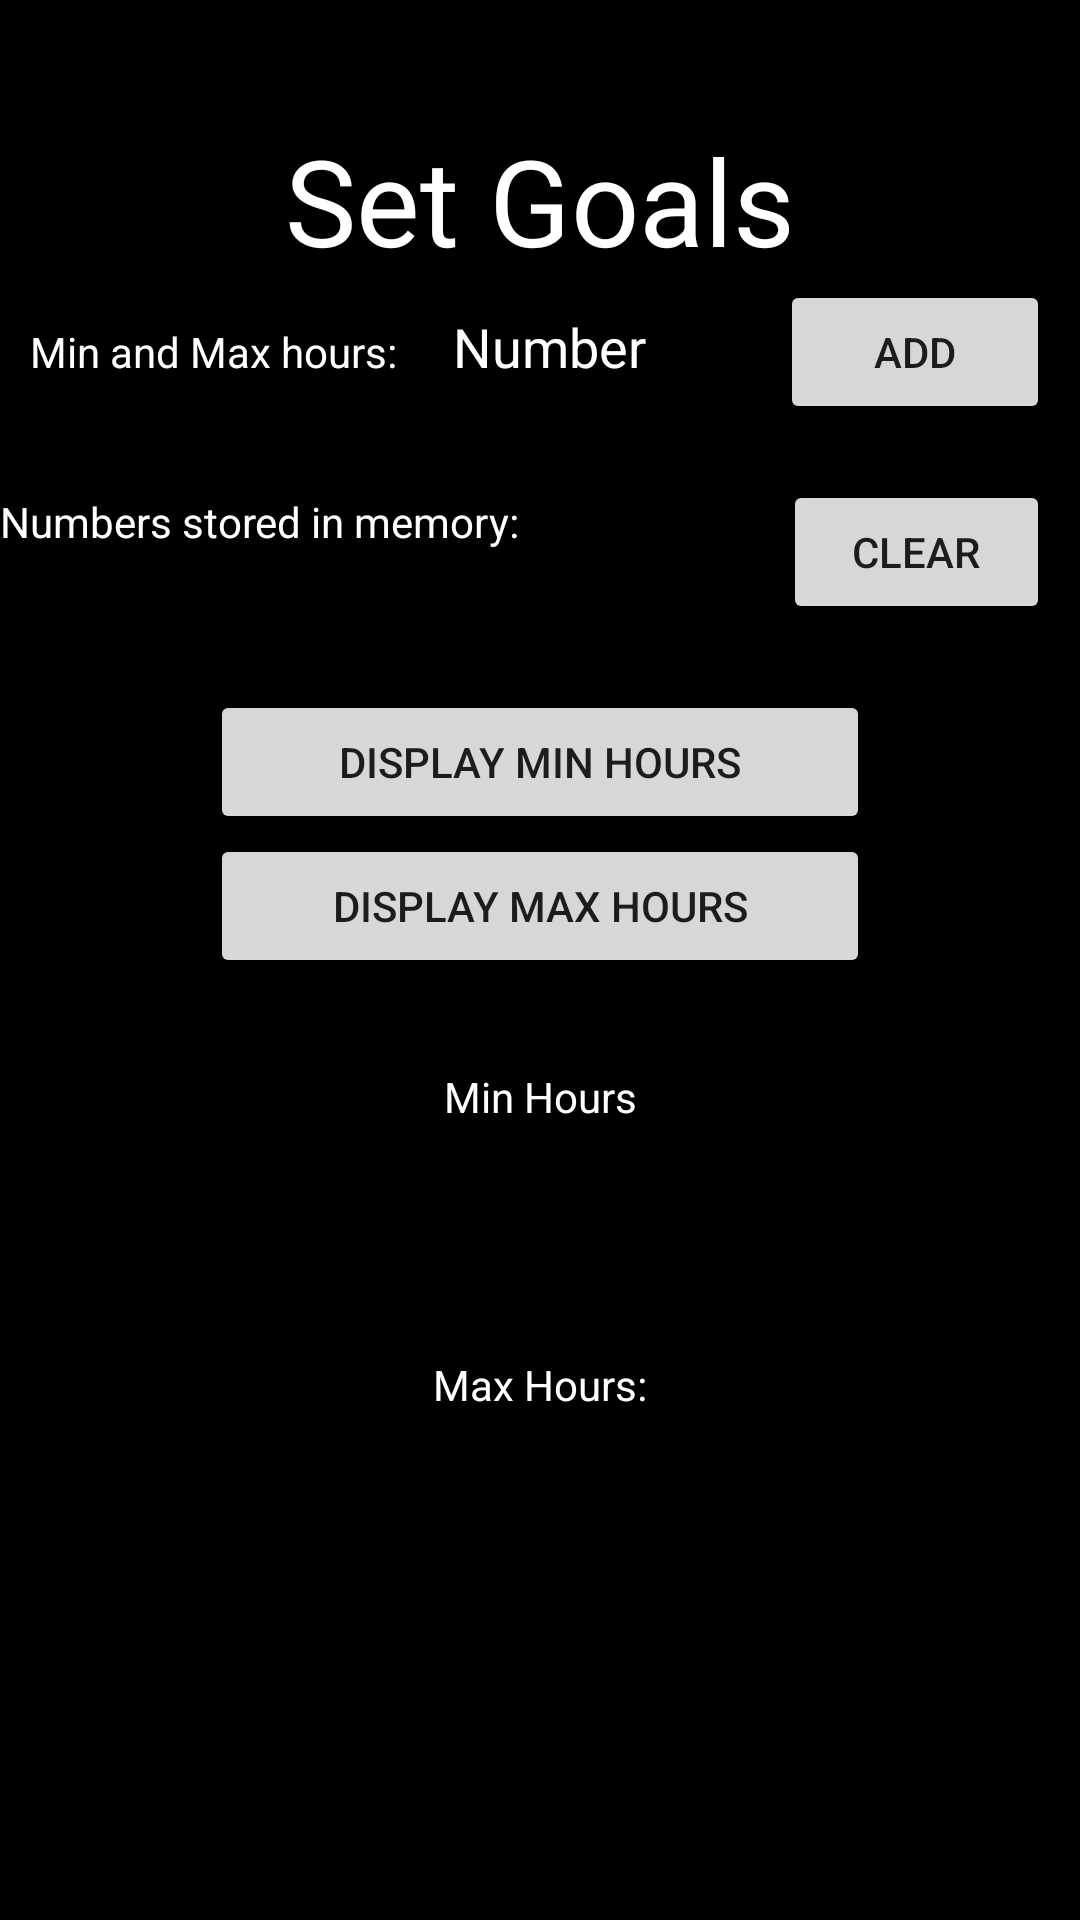

Reconstruct the res/layout file that produces this screen, plus the resources it refers to.
<!-- AndroidManifest.xml: application theme Theme.POEProjectTest1 -->
<!-- res/layout/activity_alarms_page.xml -->
<?xml version="1.0" encoding="utf-8"?>
<RelativeLayout xmlns:android="http://schemas.android.com/apk/res/android"
    android:layout_width="match_parent"
    android:layout_height="match_parent"
    android:background="#000000">

    <LinearLayout
        android:layout_width="match_parent"
        android:layout_height="match_parent"
        android:orientation="horizontal">

        <TextView
            android:id="@+id/textView"
            android:layout_width="wrap_content"
            android:layout_height="wrap_content"
            android:layout_weight="1"
            android:text="Set Goals"
            android:textColor="@color/white"
            android:textSize="40dp"
            android:layout_marginTop="40dp"
            android:textAlignment="center"
            />
    </LinearLayout>

    <LinearLayout
        android:layout_width="match_parent"
        android:layout_height="match_parent"
        android:orientation="horizontal"
        android:layout_marginTop="90dp">

        <TextView
            android:id="@+id/txtEnter"
            android:layout_width="wrap_content"
            android:layout_height="wrap_content"
            android:layout_weight="1"
            android:text="Min and Max hours: "
            android:textColor="@color/white"
            android:layout_marginLeft="10dp"/>

        <EditText
            android:id="@+id/txtNumber1"
            android:layout_width="94dp"
            android:layout_height="wrap_content"
            android:layout_marginLeft="12dp"
            android:layout_marginRight="20dp"
            android:layout_weight="1"
            android:ems="10"
            android:hint="Number"
            android:inputType="textPersonName"
            android:minHeight="48dp"
            android:textColorHint="@color/white"
            android:textColor="@color/white"></EditText>

        <Button
            android:id="@+id/btnAddtoArray"
            android:layout_width="91dp"
            android:layout_height="wrap_content"
            android:layout_marginRight="10dp"
            android:layout_weight="1"
            android:text="Add" />
    </LinearLayout>

    <LinearLayout
        android:layout_width="match_parent"
        android:layout_height="match_parent"
        android:orientation="horizontal"
        android:layout_marginTop="150dp">

        <TextView
            android:id="@+id/txtMemory"
            android:layout_width="wrap_content"
            android:layout_height="wrap_content"
            android:layout_weight="1"
            android:text="Numbers stored in memory:"
            android:textColor="@color/white"/>

        <Button
            android:id="@+id/btnClear"
            android:layout_width="1dp"
            android:layout_height="wrap_content"
            android:layout_marginRight="10dp"
            android:layout_weight="1"
            android:text="Clear"
            android:layout_marginTop="10dp"/>
    </LinearLayout>

    <LinearLayout
        android:layout_width="match_parent"
        android:layout_height="match_parent"
        android:orientation="horizontal"
        android:layout_marginTop="184dp">

        <TextView
            android:id="@+id/txtFromArray"
            android:layout_width="wrap_content"
            android:layout_height="wrap_content"
            android:layout_weight="1"
            android:hint="Numbies:"
            android:textColorHint="@color/black"
            android:textColor="@color/white"

            />
    </LinearLayout>

    <LinearLayout
        android:layout_width="match_parent"
        android:layout_height="match_parent"
        android:orientation="vertical"
        android:layout_marginTop="230dp"
        >

        <Button
            android:id="@+id/btnAverage"
            android:layout_width="match_parent"
            android:layout_height="wrap_content"
            android:text="Display Min Hours"
            android:layout_marginLeft="70dp"
            android:layout_marginRight="70dp"/>

        <Button
            android:id="@+id/btnMinMax"
            android:layout_width="match_parent"
            android:layout_height="wrap_content"
            android:text="Display Max Hours"
            android:layout_marginLeft="70dp"
            android:layout_marginRight="70dp"/>

        <TextView
            android:id="@+id/textView13"
            android:layout_width="match_parent"
            android:layout_height="wrap_content"
            android:text="Min Hours"
            android:textColor="@color/white"
            android:layout_marginTop="30dp"
            android:textAlignment="center"/>

        <TextView
            android:id="@+id/txtDisAverage"
            android:layout_width="match_parent"
            android:layout_height="wrap_content"
            android:hint="TextView"
            android:textColorHint="@color/black"
            android:textColor="@color/white"
            android:layout_marginTop="10dp"
            android:textSize="20dp"
            android:textAlignment="center"/>

        <TextView
            android:id="@+id/textView15"
            android:layout_width="match_parent"
            android:layout_height="wrap_content"
            android:text="Max Hours:"
            android:textColor="@color/white"
            android:layout_marginTop="40dp"
            android:textAlignment="center"/>

        <TextView
            android:id="@+id/txtDisMinMax"
            android:layout_width="match_parent"
            android:layout_height="wrap_content"
            android:hint="TextView"
            android:textColorHint="@color/black"
            android:textColor="@color/white"
            android:layout_marginTop="10dp"
            android:textSize="20dp"
            android:textAlignment="center"/>


    </LinearLayout>
</RelativeLayout>
<!-- resources referenced by this layout -->
<resources>
  <style name="Theme.POEProjectTest1" parent="Theme.MaterialComponents.DayNight.DarkActionBar">
          
          <item name="colorPrimary">@color/purple_500</item>
          <item name="colorPrimaryVariant">@color/purple_700</item>
          <item name="colorOnPrimary">@color/white</item>
          
          <item name="colorSecondary">@color/teal_200</item>
          <item name="colorSecondaryVariant">@color/teal_700</item>
          <item name="colorOnSecondary">@color/black</item>
          
          <item name="android:statusBarColor">?attr/colorPrimaryVariant</item>
          
      </style>
  <!-- not gathered from this repository: default colours our renderer supplied (Android Studio template values) -->
  <color name="purple_500">#FF6200EE</color>
  <color name="purple_700">#FF3700B3</color>
  <color name="teal_200">#FF03DAC5</color>
  <color name="teal_700">#FF018786</color>
  <color name="black">#FF000000</color>
  <color name="white">#FFFFFFFF</color>
</resources>
